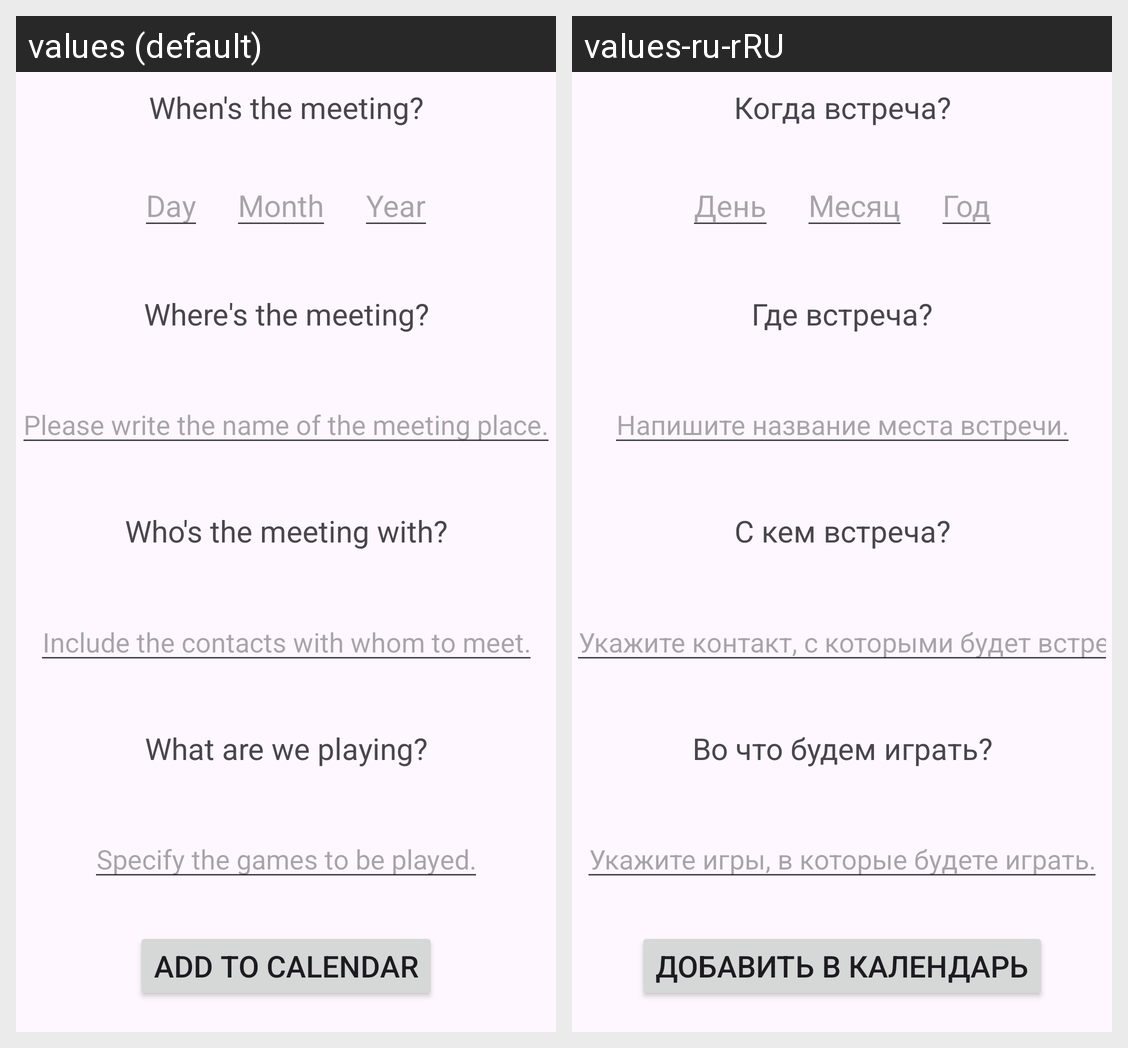

The Android screen above is rendered under two locales of the same app. Produce the string resources it draws, with the default and per-locale values.
Android screen res/layout/fragment_schedule_meeting_invitation.xml rendered under 2 locales, left to right: values (default), values-ru-rRU. Device: Nexus 5 (rendered at 1080×1920; each locale shown at half size, 540×960, under a caption strip naming it); theme Theme.BoardGamerDiary.
Strings drawn on this screen, with the default value and each locale's value (text and hints the layout hard-codes, and strings that could not be matched under every locale, appear in the picture but are not listed):

textView_when_s_the_meeting
  values: When's the meeting?
  values-ru-rRU: Когда встреча?

editText_day
  values: Day
  values-ru-rRU: День

editText_month
  values: Month
  values-ru-rRU: Месяц

editText_year
  values: Year
  values-ru-rRU: Год

editText_where_s_the_meeting
  values: Where's the meeting?
  values-ru-rRU: Где встреча?

editText_hint_please_write_the_name_of_the_meeting_place
  values: Please write the name of the meeting place.
  values-ru-rRU: Напишите название места встречи.

textView_who_s_the_meeting_with
  values: Who's the meeting with?
  values-ru-rRU: С кем встреча?

editText_include_the_contacts_with_whom_to_meet
  values: Include the contacts with whom to meet.
  values-ru-rRU: Укажите контакт, с которыми будет встреча.

textView_what_are_we_playing
  values: What are we playing?
  values-ru-rRU: Во что будем играть?

editText_specify_the_games_to_be_played
  values: Specify the games to be played.
  values-ru-rRU: Укажите игры, в которые будете играть.

button_send_invitation
  values: Add to calendar
  values-ru-rRU: Добавить в календарь
